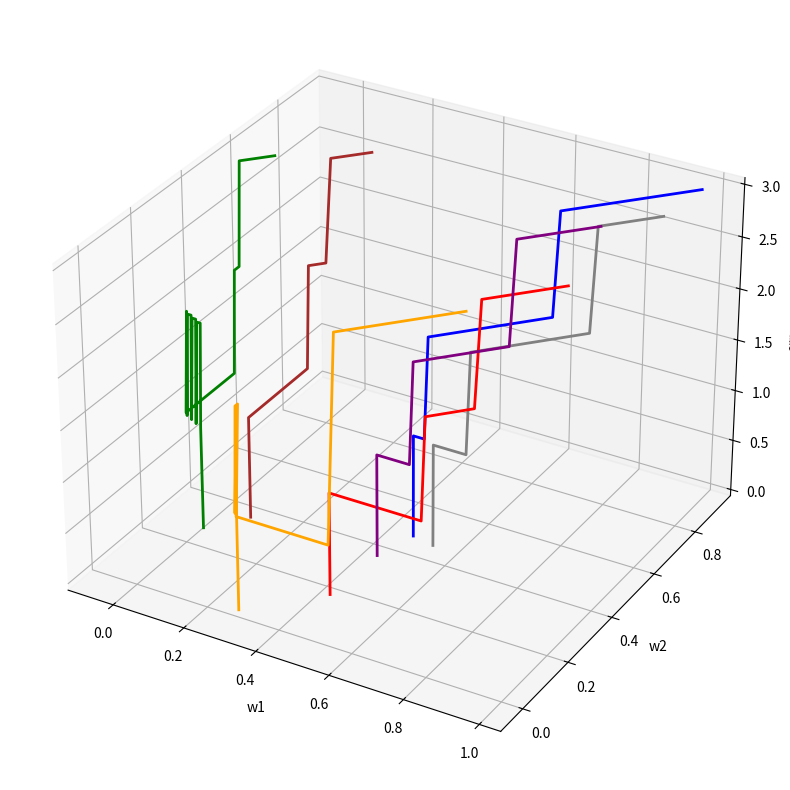

Source code (Python):
## demo,   2 inmput perceptron learning and/or,  fix bias weight a nd outplut w1,w2,num_errorrs at each timestep then show on a 3Dplot
from random import random
import numpy as np

class two_input_perceptron:
    def  __init__( self,learningRate):
        self.weight1 = random()
        self.weight2 = random()
        self.biasweight =  random()
        self.bias=1
        self.learningRate = learningRate
        print(" starting with initial random weights {:.4f}, {:.4f} and {:.4f}".format(self.weight1,self.weight2,self.biasweight))
        
    def predict(self, input1, input2) -> int: # let it take continuous inputs
        summedInput = input1*self.weight1 +input2*self.weight2 + self.bias*self.biasweight
        if summedInput>0:
            return 1
        else:
            return 0

    def update_weights( self, in1, in2, target):
        error = target - self.predict(in1,in2)
        if(error == 0):
            return 0
        else:
            self.biasweight += error * 1 *self.learningRate # bias is always +1
            if (in1>0):
                self.weight1 += error * in1 * self.learningRate
            if (in2>0):
                self.weight2 += error * in2 * self.learningRate           
            return 1
                
    def fit(self,train_X,train_y, maxEpochs,verbose=True):
        for epoch in range (maxEpochs):
            errors = 0
            for testcase in range (len(train_y)):
                errors += self.update_weights(train_X[testcase][0], train_X[testcase][1],train_y[testcase])
            if(errors ==0):
                break
        return errors
    def getWeights(self):
        return self.biasweight, self.weight1, self.weight2
    

X = np.asarray( [0,0,0,1,1,0,1,1])
X=X.reshape(4,2)
y = [0,0,0,1]
samplepoints = np.empty((0,4))

from mpl_toolkits import mplot3d
%matplotlib inline
import matplotlib.pyplot as plt
fig = plt.figure(figsize=(10,10))
ax = plt.axes(projection='3d')

colours = ['gray','blue','red','green','orange','brown','purple']
ax.set_xlabel('w1')
ax.set_ylabel('w2')
ax.set_zlabel('errors')



for run in range (7):
    print('run {}'.format(run))
    
    #make new perceptron object
    myPerceptron = two_input_perceptron(0.01)    
    for epoch in range(100):

        # train for one epoch
        errors = myPerceptron.fit(X,y,maxEpochs=1,verbose=False)
        _, w1,w2 = myPerceptron.getWeights()

        # store weights and errors for these weights
        samplepoints = np.vstack((samplepoints,[run,w1,w2,errors]))
        if (errors==0):
            print(' finished after {} epochs'.format(epoch))
            break

    # add run path to plot
    data = samplepoints[np.where(samplepoints[:,0] == run)]
    zline = data[:,3]
    xline = data[:,1]
    yline = data[:,2]
    thisColour = colours[run%7]
    ax.plot3D(xline, yline, zline, thisColour,linewidth=2)


